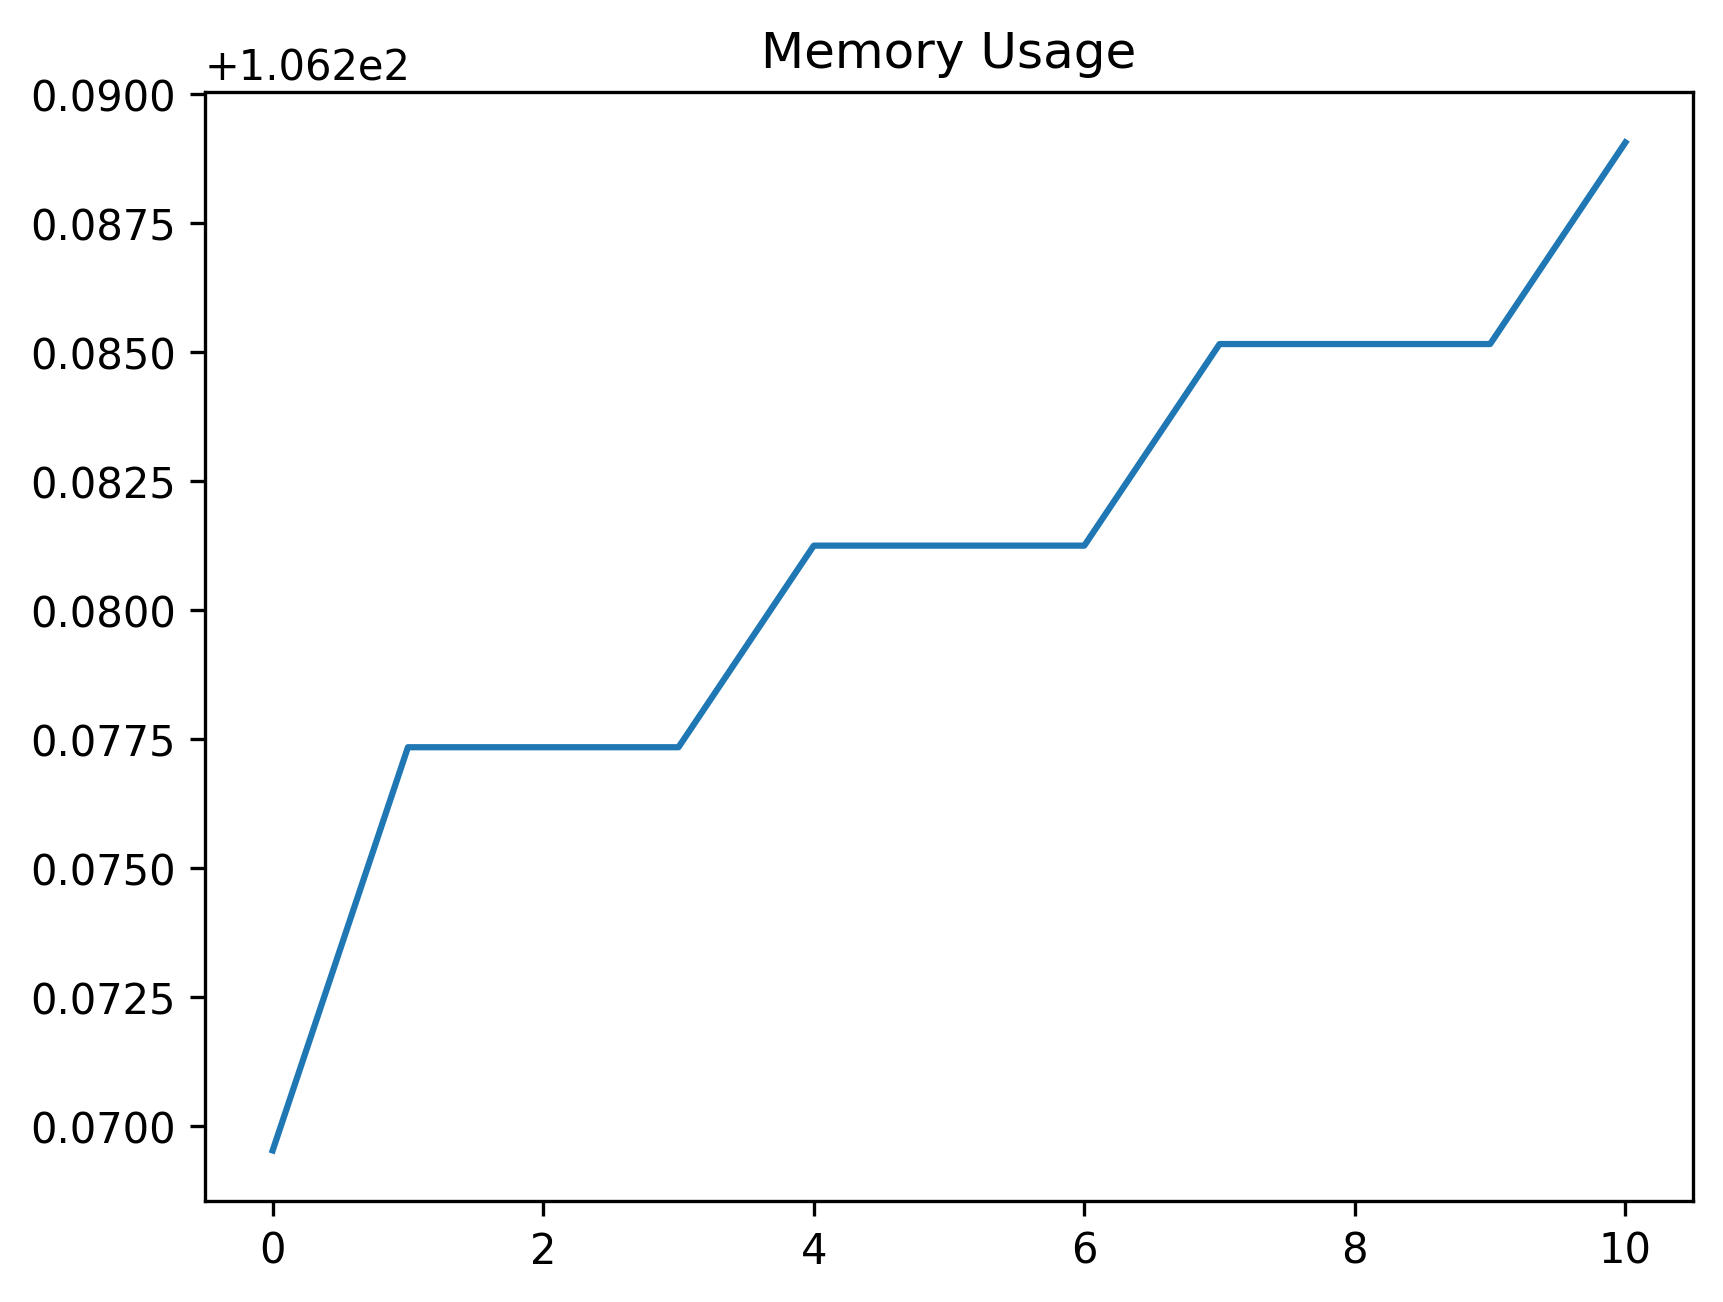

Data behind this chart, as committed beside it:
date_time, name, memory
2024-02-02 12:29:03.819503, start, 106.3
2024-02-02 12:29:04.043462, click_development_azure_account_button, 106.3
2024-02-02 12:29:04.580639, wait_for_login_tab_to_open_two_items, 106.3
2024-02-02 12:29:04.593068, swap_to_new_tab, 106.3
2024-02-02 12:29:05.905870, wait_for_user_name, 106.3
2024-02-02 12:29:06.517737, fill_in_user_name, 106.3
2024-02-02 12:29:07.181277, for_password_element, 106.3
2024-02-02 12:29:08.157467, fill_in_password, 106.3
2024-02-02 12:29:09.104222, stay_signed_in, 106.3
2024-02-02 12:29:09.144556, switch_to_default, 106.3
2024-02-02 12:29:11.437169, wait_for_main, 106.3
